Run: headless pygame with SDL's dummy video driver; simulated clock (each Clock.tick advances the game by its frame time, no real sleeping); random seed 0; keys injected as events and as key.get_pressed() state; no mouse input.
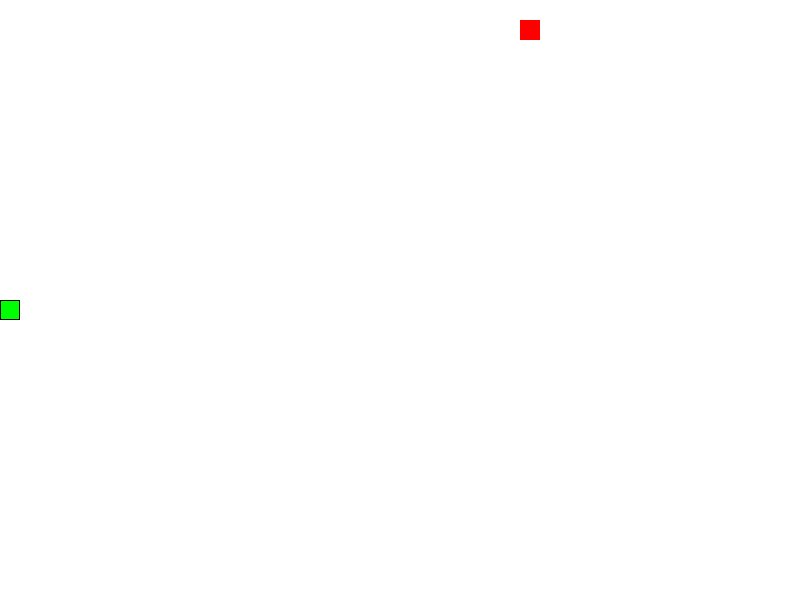
Frame 1 of 4 · flips 1–60 · no input
Frame 2 of 4 · flips 61–180 · tapped SPACE, RETURN · held RIGHT (→), D · screen unchanged from frame 1, image omitted
Frame 3 of 4 · flips 181–300 · held DOWN (↓), S · screen unchanged from frame 2, image omitted
Frame 4 of 4 · flips 301–420 · held LEFT (←), A, UP (↑), W · screen unchanged from frame 3, image omitted

The pygame program that drew these frames:

import pygame
import random

# Initialisation de Pygame
pygame.init()

# Définition des constantes
SCREEN_WIDTH = 800
SCREEN_HEIGHT = 600
GRID_SIZE = 20
GRID_WIDTH = SCREEN_WIDTH // GRID_SIZE
GRID_HEIGHT = SCREEN_HEIGHT // GRID_SIZE
WHITE = (255, 255, 255)
BLACK = (0, 0, 0)
GREEN = (0, 255, 0)
RED = (255, 0, 0)

# Création de la classe Snake
class Snake:
    def __init__(self):
        self.length = 1
        self.positions = [((SCREEN_WIDTH // 2), (SCREEN_HEIGHT // 2))]
        self.direction = random.choice([UP, DOWN, LEFT, RIGHT])
        self.color = GREEN

    def get_head_position(self):
        return self.positions[0]

    def turn(self, point):
        if self.length > 1 and (point[0] * -1, point[1] * -1) == self.direction:
            return
        else:
            self.direction = point

    def move(self):
        cur = self.get_head_position()
        x, y = self.direction
        new = (((cur[0] + (x*GRID_SIZE)) % SCREEN_WIDTH), (cur[1] + (y*GRID_SIZE)) % SCREEN_HEIGHT)
        if len(self.positions) > 2 and new in self.positions[2:]:
            self.reset()
        else:
            self.positions.insert(0, new)
            if len(self.positions) > self.length:
                self.positions.pop()

    def reset(self):
        self.length = 1
        self.positions = [((SCREEN_WIDTH // 2), (SCREEN_HEIGHT // 2))]
        self.direction = random.choice([UP, DOWN, LEFT, RIGHT])

    def draw(self, surface):
        for p in self.positions:
            r = pygame.Rect((p[0], p[1]), (GRID_SIZE, GRID_SIZE))
            pygame.draw.rect(surface, self.color, r)
            pygame.draw.rect(surface, BLACK, r, 1)

    def handle_keys(self):
        keys = pygame.key.get_pressed()
        if keys[pygame.K_UP]:
            self.turn(UP)
        if keys[pygame.K_DOWN]:
            self.turn(DOWN)
        if keys[pygame.K_LEFT]:
            self.turn(LEFT)
        if keys[pygame.K_RIGHT]:
            self.turn(RIGHT)
            
class Food:
    def __init__(self):
        self.position = (0, 0)
        self.color = RED
        self.randomize_position()

    def randomize_position(self):
        self.position = (random.randint(0, GRID_WIDTH - 1) * GRID_SIZE, random.randint(0, GRID_HEIGHT - 1) * GRID_SIZE)

    def draw(self, surface):
        r = pygame.Rect((self.position[0], self.position[1]), (GRID_SIZE, GRID_SIZE))
        pygame.draw.rect(surface, self.color, r)

                    

# Définition des directions
UP = (0, -1)
DOWN = (0, 1)
LEFT = (-1, 0)
RIGHT = (1, 0)

# Fonction principale
def main():
    clock = pygame.time.Clock()
    screen = pygame.display.set_mode((SCREEN_WIDTH, SCREEN_HEIGHT), 0, 32)
    surface = pygame.Surface(screen.get_size())
    surface = surface.convert()
    snake = Snake()
    food = Food()

    while True:
        for event in pygame.event.get():
            if event.type == pygame.QUIT:
                pygame.quit()

        snake.handle_keys()
        snake.move()


        if snake.get_head_position() == food.position:
            snake.length += 1
            food.randomize_position()

        if snake.get_head_position() in snake.positions[1:]:
            snake.reset()

        surface.fill(WHITE)
        snake.draw(surface)
        food.draw(surface)
        screen.blit(surface, (0, 0))
        pygame.display.update()
        clock.tick(10)

if __name__ == "__main__":
    main()
